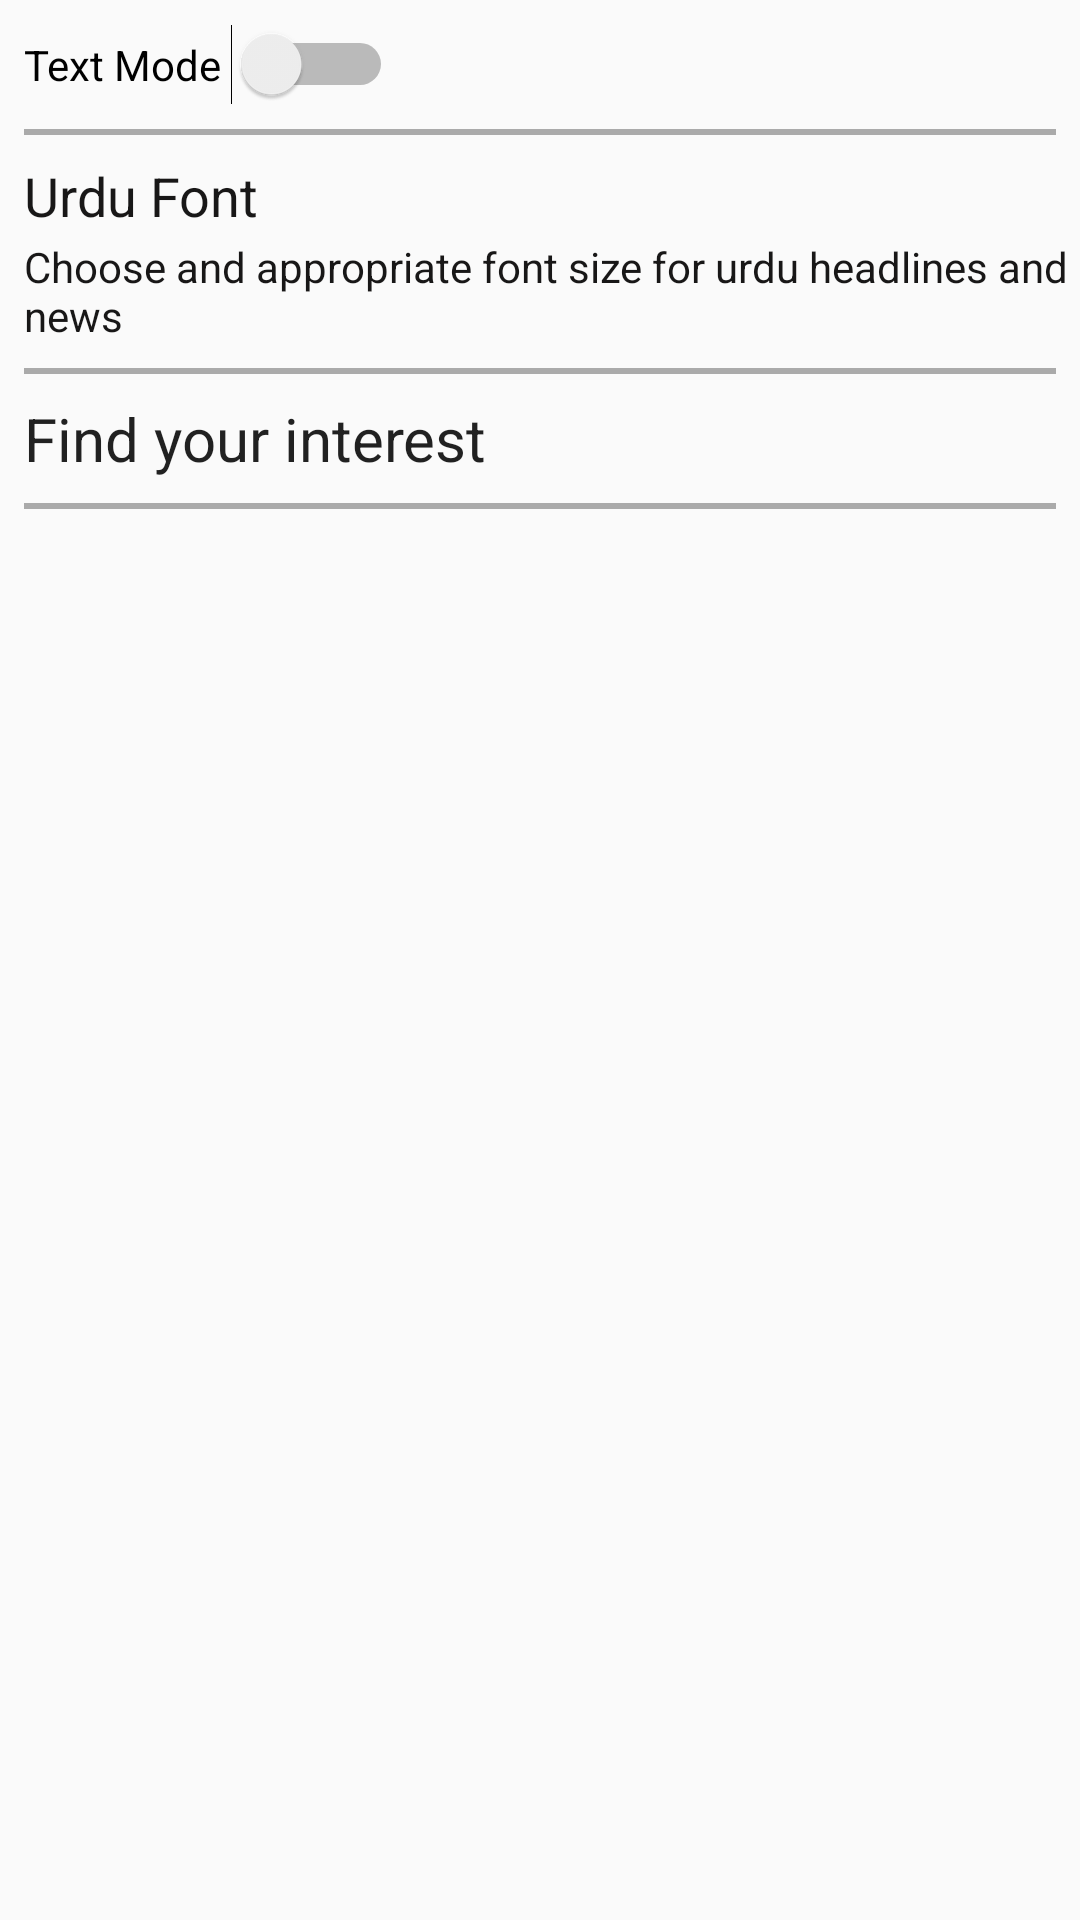

The Android layout XML behind this screen, and the referenced resources:
<!-- AndroidManifest.xml: application theme AppTheme -->
<!-- res/layout/content_settings.xml -->
<?xml version="1.0" encoding="utf-8"?>
<LinearLayout
    xmlns:android="http://schemas.android.com/apk/res/android"
    xmlns:app="http://schemas.android.com/apk/res-auto"
    xmlns:tools="http://schemas.android.com/tools"
    android:layout_width="match_parent"
    android:layout_height="match_parent"
    android:orientation="vertical"

    app:layout_behavior="@string/appbar_scrolling_view_behavior"
    tools:context="com.ameerhamza6733.urduNews.SettingsActivity"
    tools:showIn="@layout/activity_settings">


    <Switch
        android:id="@+id/mySwitch"

        android:layout_width="wrap_content"
        android:layout_height="wrap_content"
        android:layout_alignParentLeft="true"
        android:layout_alignParentTop="true"
        android:layout_marginLeft="8dp"
        android:layout_marginTop="8dp"
        android:text="Text Mode "
        android:checked="false"/>
    <View
        android:layout_margin="8dp"
        android:layout_width="match_parent"
        android:layout_height="2dp"
        android:background="@android:color/darker_gray"/>

    <RelativeLayout

        android:layout_width="wrap_content"
        android:layout_height="wrap_content"
        android:onClick="select_fount">

        <TextView
            android:layout_width="wrap_content"
            android:layout_height="wrap_content"
            android:textAppearance="?android:attr/textAppearanceMedium"
            android:text="Urdu Font"
            android:paddingLeft="8dp"
            android:id="@+id/textView2"
            android:textColor="#181717"
            android:layout_alignParentLeft="true"
            android:layout_alignParentStart="true"/>

        <TextView
            android:layout_width="wrap_content"
            android:layout_height="wrap_content"
            android:text="Choose and appropriate font size for urdu headlines and news"
            android:id="@+id/textView"
            android:paddingTop="2dp"
            android:paddingLeft="8dp"
            android:layout_below="@+id/textView2"
            android:layout_gravity="center_horizontal"
            android:textColor="#181717"/>

    </RelativeLayout>

    <View
        android:layout_margin="8dp"
        android:layout_width="match_parent"
        android:layout_height="2dp"
        android:background="@android:color/darker_gray"/>

    <TextView
        android:paddingLeft="8dp"
        android:layout_width="match_parent"
        android:layout_height="wrap_content"
        android:textAppearance="?android:attr/textAppearanceLarge"
        android:text="Find your interest"
        android:id="@+id/interest_textview"
        android:onClick="show_diloge"
        android:textSize="20sp"/>
    <View
        android:layout_margin="8dp"
        android:layout_width="match_parent"
        android:layout_height="2dp"
        android:background="@android:color/darker_gray"/>


</LinearLayout>
<!-- res/layout/activity_settings.xml (included above) -->
<?xml version="1.0" encoding="utf-8"?>
<android.support.design.widget.CoordinatorLayout
    xmlns:android="http://schemas.android.com/apk/res/android"
    xmlns:app="http://schemas.android.com/apk/res-auto"
    xmlns:tools="http://schemas.android.com/tools"
    android:layout_width="match_parent"
    android:layout_height="match_parent"
    android:fitsSystemWindows="true"
    tools:context="com.ameerhamza6733.urduNews.SettingsActivity">

    <android.support.design.widget.AppBarLayout
        android:layout_width="match_parent"
        android:layout_height="wrap_content"
        android:theme="@style/AppTheme.AppBarOverlay">

        <android.support.v7.widget.Toolbar
            android:id="@+id/toolbar"
            android:layout_width="match_parent"
            android:layout_height="?attr/actionBarSize"
            android:background="?attr/colorPrimary"
            app:popupTheme="@style/AppTheme.PopupOverlay"/>

    </android.support.design.widget.AppBarLayout>

    <include layout="@layout/content_settings"/>

</android.support.design.widget.CoordinatorLayout>
<!-- resources referenced by this layout -->
<resources>
  <style name="AppTheme.AppBarOverlay" parent="ThemeOverlay.AppCompat.Dark.ActionBar" />
  <style name="AppTheme.PopupOverlay" parent="ThemeOverlay.AppCompat.Light" />
  <style name="AppTheme" parent="Theme.AppCompat.Light.DarkActionBar">
          
          <item name="colorPrimary">@color/colorPrimary</item>
          <item name="colorPrimaryDark">@color/colorPrimaryDark</item>
          <item name="colorAccent">@color/colorAccent</item>
      </style>
  <color name="colorPrimary">#2196f3</color>
  <color name="colorPrimaryDark">#2196f3</color>
  <color name="colorAccent">#FF4081</color>
</resources>
